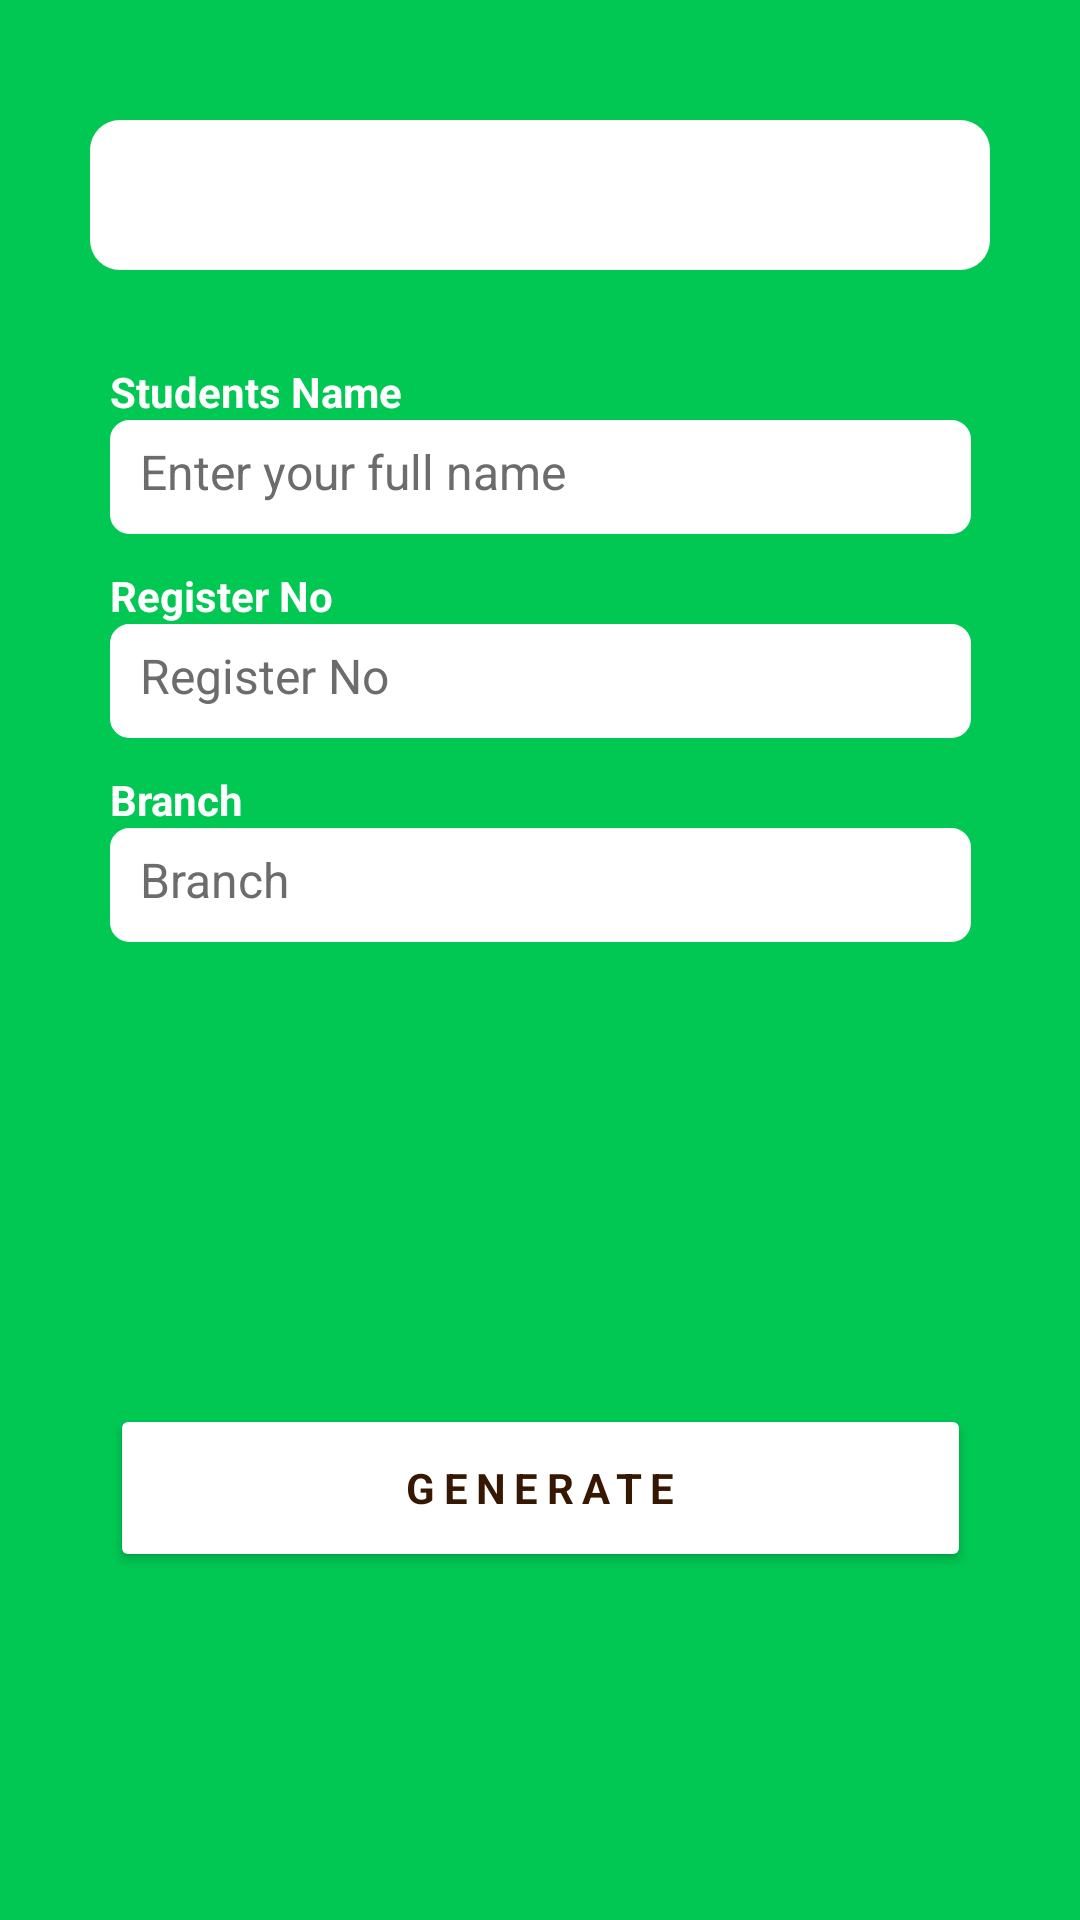

Here is an Android app screen rendered from its layout file. Give the layout XML and the strings, colors and styles it references.
<!-- AndroidManifest.xml: application theme Theme.YangaID -->
<!-- res/layout/activity_students_id.xml -->
<?xml version="1.0" encoding="utf-8"?>
<androidx.constraintlayout.widget.ConstraintLayout xmlns:android="http://schemas.android.com/apk/res/android"
    xmlns:app="http://schemas.android.com/apk/res-auto"
    xmlns:tools="http://schemas.android.com/tools"
    android:layout_width="match_parent"
    android:layout_height="match_parent"
    android:background="@color/purple_700"
    tools:context=".studentsID">

    <androidx.appcompat.widget.Toolbar
        android:id="@+id/toolbar"
        android:layout_width="300dp"
        android:layout_height="50dp"
        android:layout_marginTop="40dp"
        android:background="@drawable/toolbar"
        app:layout_constraintEnd_toEndOf="parent"
        app:layout_constraintStart_toStartOf="parent"
        app:layout_constraintTop_toTopOf="parent"
        app:titleMarginStart="90dp">

        <ImageButton
            android:id="@+id/backTo"
            android:layout_width="wrap_content"
            android:layout_height="wrap_content"
            android:layout_marginStart="3dp"
            android:background="@color/white"
            app:srcCompat="@drawable/back"
            tools:ignore="VectorDrawableCompat" />
    </androidx.appcompat.widget.Toolbar>

    <TextView
        android:id="@+id/textView7"
        android:layout_width="wrap_content"
        android:layout_height="wrap_content"
        android:fontFamily="sans-serif"
        android:text="Students Name"
        android:textColor="@color/white"
        android:textStyle="bold"
        app:layout_constraintBottom_toTopOf="@+id/studentName"
        app:layout_constraintLeft_toLeftOf="@id/studentName" />


    <TextView
        android:id="@+id/textView2"
        android:layout_width="wrap_content"
        android:layout_height="wrap_content"
        android:fontFamily="sans-serif"
        android:text="Register No"
        android:textColor="@color/white"
        android:textStyle="bold"
        app:layout_constraintBottom_toTopOf="@+id/studentReg"
        app:layout_constraintLeft_toLeftOf="@id/studentReg" />

    <TextView
        android:id="@+id/textView10"
        android:layout_width="wrap_content"
        android:layout_height="wrap_content"
        android:fontFamily="sans-serif"
        android:text="Branch"
        android:textColor="@color/white"
        android:textStyle="bold"
        app:layout_constraintBottom_toTopOf="@+id/studentBranch"
        app:layout_constraintLeft_toLeftOf="@id/studentBranch" />

    <EditText
        android:id="@+id/studentName"
        android:layout_width="287dp"
        android:layout_height="38dp"
        android:layout_marginTop="140dp"
        android:autofillHints="´´@"
        android:background="@drawable/edittext_corner"
        android:ems="10"
        android:fontFamily="sans-serif"
        android:hint="Enter your full name"
        android:importantForAutofill="auto"
        android:inputType="textPersonName"
        android:padding="10dp"
        android:textColorHint="#6C6C6C"
        android:textCursorDrawable="@drawable/cursor_color"
        android:textSize="16sp"
        android:textStyle="normal"
        app:layout_constraintLeft_toLeftOf="parent"
        app:layout_constraintRight_toRightOf="parent"
        app:layout_constraintTop_toTopOf="parent" />

    <EditText
        android:id="@+id/studentReg"
        android:layout_width="287dp"
        android:layout_height="38dp"
        android:layout_marginTop="30dp"
        android:autofillHints="´´@"
        android:background="@drawable/edittext_corner"
        android:ems="10"
        android:fontFamily="sans-serif"
        android:hint="Register No"
        android:importantForAutofill="auto"
        android:inputType="textPersonName"
        android:padding="10dp"
        android:textColorHint="#6C6C6C"
        android:textCursorDrawable="@drawable/cursor_color"
        android:textSize="16sp"
        android:textStyle="normal"
        app:layout_constraintEnd_toEndOf="@+id/studentName"
        app:layout_constraintHorizontal_bias="0.0"
        app:layout_constraintLeft_toLeftOf="parent"
        app:layout_constraintRight_toRightOf="parent"
        app:layout_constraintStart_toStartOf="@+id/studentName"
        app:layout_constraintTop_toBottomOf="@+id/studentName" />

    <EditText
        android:id="@+id/studentBranch"
        android:layout_width="287dp"
        android:layout_height="38dp"
        android:layout_marginTop="30dp"
        android:autofillHints="´´@"
        android:background="@drawable/edittext_corner"
        android:ems="10"
        android:fontFamily="sans-serif"
        android:hint="Branch"
        android:importantForAutofill="auto"
        android:inputType="textPersonName"
        android:padding="10dp"
        android:textColorHint="#6C6C6C"
        android:textCursorDrawable="@drawable/cursor_color"
        android:textSize="16sp"
        android:textStyle="normal"
        app:layout_constraintEnd_toEndOf="@+id/studentName"
        app:layout_constraintHorizontal_bias="0.0"
        app:layout_constraintLeft_toLeftOf="parent"
        app:layout_constraintRight_toRightOf="parent"
        app:layout_constraintStart_toStartOf="@+id/studentName"
        app:layout_constraintTop_toBottomOf="@+id/studentReg" />

    <Button
        android:id="@+id/proceed"
        android:layout_width="287dp"
        android:layout_height="56dp"
        android:layout_marginBottom="116dp"
        android:backgroundTint="@color/white"
        android:fontFamily="sans-serif"
        android:letterSpacing="0.2"
        android:text="GENERATE"
        android:textColor="#351702"
        android:textStyle="bold"
        app:layout_constraintBottom_toBottomOf="parent"
        app:layout_constraintEnd_toEndOf="parent"
        app:layout_constraintStart_toStartOf="parent"
        tools:ignore="UnusedAttribute" />

</androidx.constraintlayout.widget.ConstraintLayout>
<!-- resources referenced by this layout -->
<resources>
  <color name="purple_700">#00C853</color>
  <color name="white">#FFFFFFFF</color>
  <!-- drawable cursor_color (drawable) -->
  <?xml version="1.0" encoding="utf-8"?>
  <shape xmlns:android="http://schemas.android.com/apk/res/android">
  
      android:shape="rectangle">
      <size
          android:width="3dp"
          android:height="100dp"/>
      <solid android:color="#605E5D" />
      <corners android:radius="1dp"/>
  
  </shape>
  <!-- drawable edittext_corner (drawable) -->
  <?xml version="1.0" encoding="utf-8"?>
  <selector xmlns:android="http://schemas.android.com/apk/res/android">
  
      <item>
          <shape android:shape="rectangle">
              <solid android:color="@android:color/white"/>
              <stroke android:width="1dp" android:color="@color/white"/>
              <corners android:radius="6dp"/>
  
              
              
          </shape>
      </item>
  
  </selector>
  <!-- drawable toolbar (drawable) -->
  <?xml version="1.0" encoding="utf-8"?>
  <selector xmlns:android="http://schemas.android.com/apk/res/android">
  
      <item>
          <shape android:shape="rectangle">
              <solid android:color="@android:color/white"/>
              <corners android:radius="10dp"/>
  
              
              
          </shape>
      </item>
  
  </selector>
  <style name="Theme.YangaID" parent="Theme.MaterialComponents.Light.NoActionBar">
          
          <item name="colorPrimary">@color/purple_500</item>
          <item name="colorPrimaryVariant">@color/purple_700</item>
          <item name="colorOnPrimary">@color/white</item>
          
          <item name="colorSecondary">@color/teal_200</item>
          <item name="colorSecondaryVariant">@color/teal_700</item>
          <item name="colorOnSecondary">@color/black</item>
          
          <item name="android:statusBarColor" tools:targetApi="l">@color/purple_700</item>
          <item name="android:windowDrawsSystemBarBackgrounds" tools:targetApi="lollipop">true</item>
          <item name="android:windowTranslucentStatus">true</item>
          <item name="windowActionBar">false</item>
          <item name="windowNoTitle">true</item>
          
      </style>
  <color name="purple_500">#FF6200EE</color>
  <color name="teal_200">#FF03DAC5</color>
  <color name="teal_700">#FF018786</color>
  <color name="black">#FF000000</color>
</resources>
